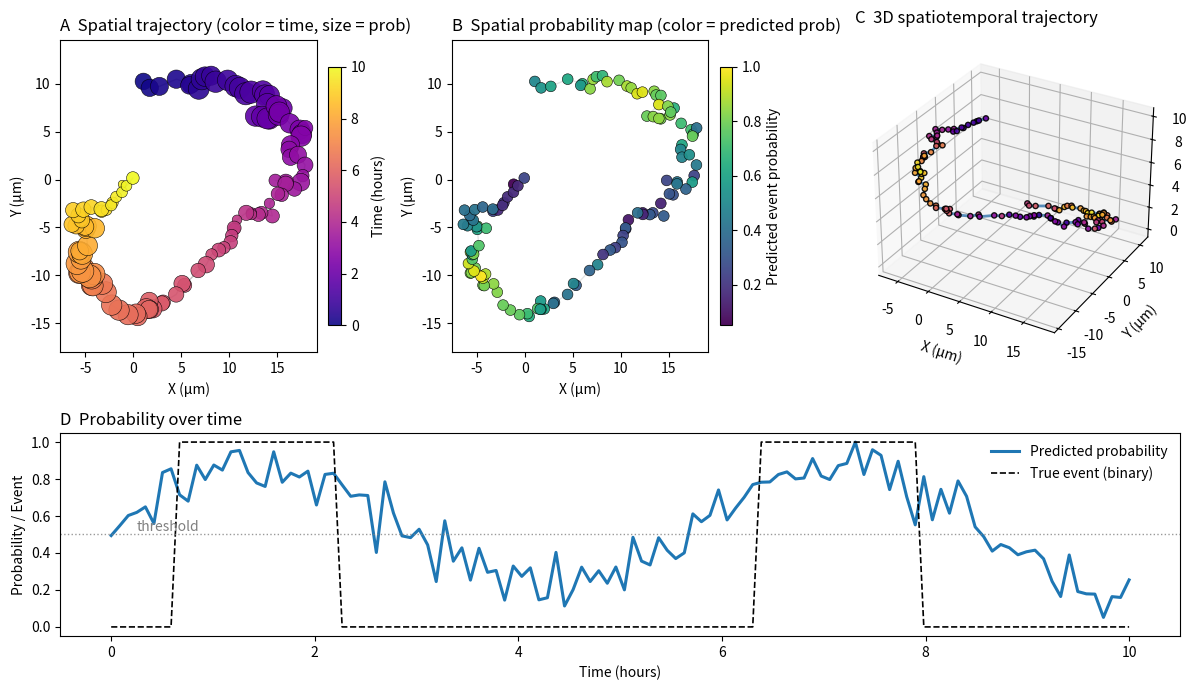

Write the Python code that produced this figure.
import numpy as np
import matplotlib.pyplot as plt
from matplotlib.gridspec import GridSpec
from mpl_toolkits.mplot3d import Axes3D  # noqa: F401

np.random.seed(0)
n = 120
t = np.linspace(0, 10, n)                          
x = np.cumsum(0.6*np.random.randn(n)) + 10*np.sin(t/2)
y = np.cumsum(0.6*np.random.randn(n)) + 10*np.cos(t/2)
prob = np.clip(0.15 + 0.7*(np.sin(1.1*t) + 0.25*np.random.randn(n))/2 + 0.4, 0, 1)
y_true = (np.sin(1.1*t) > 0.65).astype(int)         

# Figure layout 
fig = plt.figure(figsize=(12, 7))
gs = GridSpec(
    2, 3, figure=fig,
    width_ratios=[1.0, 1.0, 1.2],   
    height_ratios=[1.0, 0.65]      
)
plt.subplots_adjust(wspace=0.35, hspace=0.35)

# Panel A: 2D spatial trajectory (color=time, size=prob)
axA = fig.add_subplot(gs[0, 0])
scA = axA.scatter(x, y, c=t, s=prob*250+20, cmap='plasma',
                  edgecolor='k', linewidth=0.4, alpha=0.9)
axA.plot(x, y, color='gray', lw=1, alpha=0.5, zorder=0)
axA.set_title('A  Spatial trajectory (color = time, size = prob)', loc='left')
axA.set_xlabel('X (μm)'); axA.set_ylabel('Y (μm)')
axA.axis('equal')
cbarA = plt.colorbar(scA, ax=axA, fraction=0.046, pad=0.04)
cbarA.set_label('Time (hours)')

# Panel B: 2D spatial map (color=prob)
axB = fig.add_subplot(gs[0, 1])
scB = axB.scatter(x, y, c=prob, s=60, cmap='viridis',
                  edgecolor='k', linewidth=0.4, alpha=0.95)
axB.plot(x, y, color='lightgray', lw=1, alpha=0.6, zorder=0)
axB.set_title('B  Spatial probability map (color = predicted prob)', loc='left')
axB.set_xlabel('X (μm)'); axB.set_ylabel('Y (μm)')
axB.axis('equal')
cbarB = plt.colorbar(scB, ax=axB, fraction=0.046, pad=0.04)
cbarB.set_label('Predicted event probability')

# Panel C: 3D x–y–t trajectory
axC = fig.add_subplot(gs[0, 2], projection='3d')
axC.plot(x, y, t, color='steelblue', lw=2, alpha=0.9)
axC.scatter(x, y, t, c=prob, cmap='plasma', s=14, alpha=0.9, edgecolor='k')
axC.set_title('C  3D spatiotemporal trajectory', loc='left', pad=12)
axC.set_xlabel('X (μm)'); axC.set_ylabel('Y (μm)'); axC.set_zlabel('Time (h)')

# Panel D: wide probability-over-time with ground truth
axD = fig.add_subplot(gs[1, :])
axD.plot(t, prob, lw=2.2, label='Predicted probability', color='tab:blue')
axD.plot(t, y_true, 'k--', lw=1.2, label='True event (binary)')
thr = 0.5
axD.axhline(thr, color='gray', lw=1, ls=':', alpha=0.8)
axD.text(t[3], thr+0.02, 'threshold', color='gray')
axD.set_title('D  Probability over time', loc='left')
axD.set_xlabel('Time (hours)'); axD.set_ylabel('Probability / Event')
axD.set_ylim(-0.05, 1.05)
axD.legend(frameon=False)

plt.tight_layout()
plt.show()
